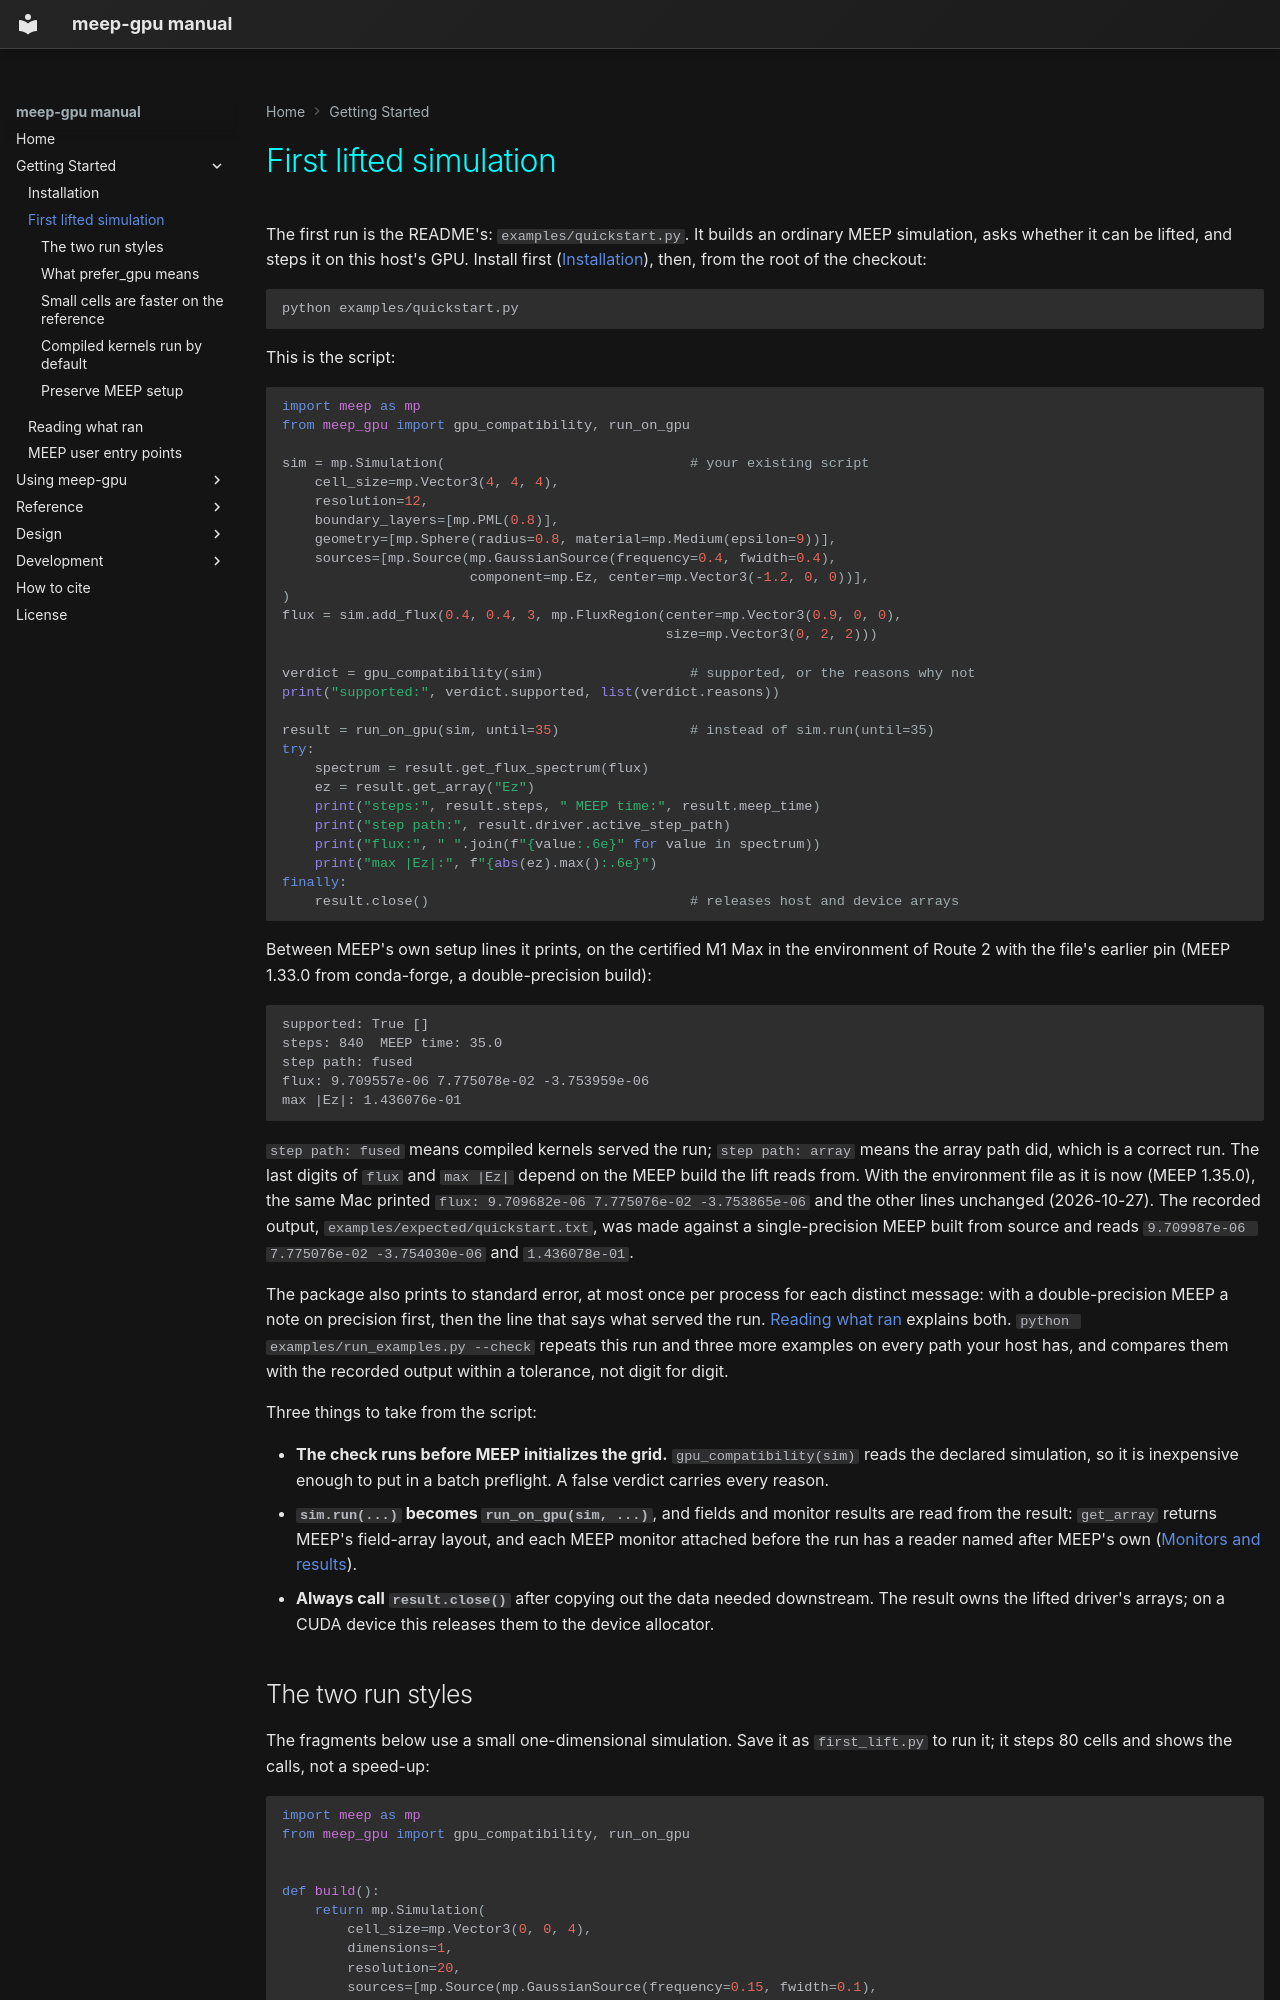

repository: Erised-AI-Inc/meep-gpu · page: getting-started/first-lift/index.html · generator: mkdocs

# First lifted simulation

The first run is the README's: `examples/quickstart.py`. It builds an ordinary
MEEP simulation, asks whether it can be lifted, and steps it on this host's GPU.
Install first ([Installation](installation.md)), then, from the root of the
checkout:

```bash
python examples/quickstart.py
```

This is the script:

```python
import meep as mp
from meep_gpu import gpu_compatibility, run_on_gpu

sim = mp.Simulation(                              # your existing script
    cell_size=mp.Vector3(4, 4, 4),
    resolution=12,
    boundary_layers=[mp.PML(0.8)],
    geometry=[mp.Sphere(radius=0.8, material=mp.Medium(epsilon=9))],
    sources=[mp.Source(mp.GaussianSource(frequency=0.4, fwidth=0.4),
                       component=mp.Ez, center=mp.Vector3(-1.2, 0, 0))],
)
flux = sim.add_flux(0.4, 0.4, 3, mp.FluxRegion(center=mp.Vector3(0.9, 0, 0),
                                               size=mp.Vector3(0, 2, 2)))

verdict = gpu_compatibility(sim)                  # supported, or the reasons why not
print("supported:", verdict.supported, list(verdict.reasons))

result = run_on_gpu(sim, until=35)                # instead of sim.run(until=35)
try:
    spectrum = result.get_flux_spectrum(flux)
    ez = result.get_array("Ez")
    print("steps:", result.steps, " MEEP time:", result.meep_time)
    print("step path:", result.driver.active_step_path)
    print("flux:", " ".join(f"{value:.6e}" for value in spectrum))
    print("max |Ez|:", f"{abs(ez).max():.6e}")
finally:
    result.close()                                # releases host and device arrays
```

Between MEEP's own setup lines it prints, on the certified M1 Max in the
environment of Route 2 with the file's earlier pin (MEEP 1.33.0 from conda-forge,
a double-precision build):

```text
supported: True []
steps: 840  MEEP time: 35.0
step path: fused
flux: 9.709557e-06 7.775078e-02 -3.753959e-06
max |Ez|: 1.436076e-01
```

`step path: fused` means compiled kernels served the run; `step path: array`
means the array path did, which is a correct run. The last digits of `flux` and
`max |Ez|` depend on the MEEP build the lift reads from. With the environment
file as it is now (MEEP 1.35.0), the same Mac printed
`flux: 9.709682e-06 7.775076e-02 -3.753865e-06` and the other lines unchanged
(2026-10-27). The recorded output,
`examples/expected/quickstart.txt`, was made against a single-precision MEEP
built from source and reads `9.709987e-06 7.775076e-02 -3.754030e-06` and
`1.436078e-01`.

The package also prints to standard error, at most once per process for each
distinct message: with a double-precision MEEP a note on precision first, then
the line that says what served the run.
[Reading what ran](reading-what-ran.md) explains both.
`python examples/run_examples.py --check` repeats this run and three more
examples on every path your host has, and compares them with the recorded output
within a tolerance, not digit for digit.

Three things to take from the script:

- **The check runs before MEEP initializes the grid.**
  `gpu_compatibility(sim)` reads the declared simulation, so it is inexpensive
  enough to put in a batch preflight. A false verdict carries every reason.
- **`sim.run(...)` becomes `run_on_gpu(sim, ...)`**, and fields and monitor
  results are read from the result: `get_array` returns MEEP's field-array
  layout, and each MEEP monitor attached before the run has a reader named after
  MEEP's own ([Monitors and results](../guides/monitors-and-results.md)).
- **Always call `result.close()`** after copying out the data needed downstream.
  The result owns the lifted driver's arrays; on a CUDA device this releases
  them to the device allocator.
